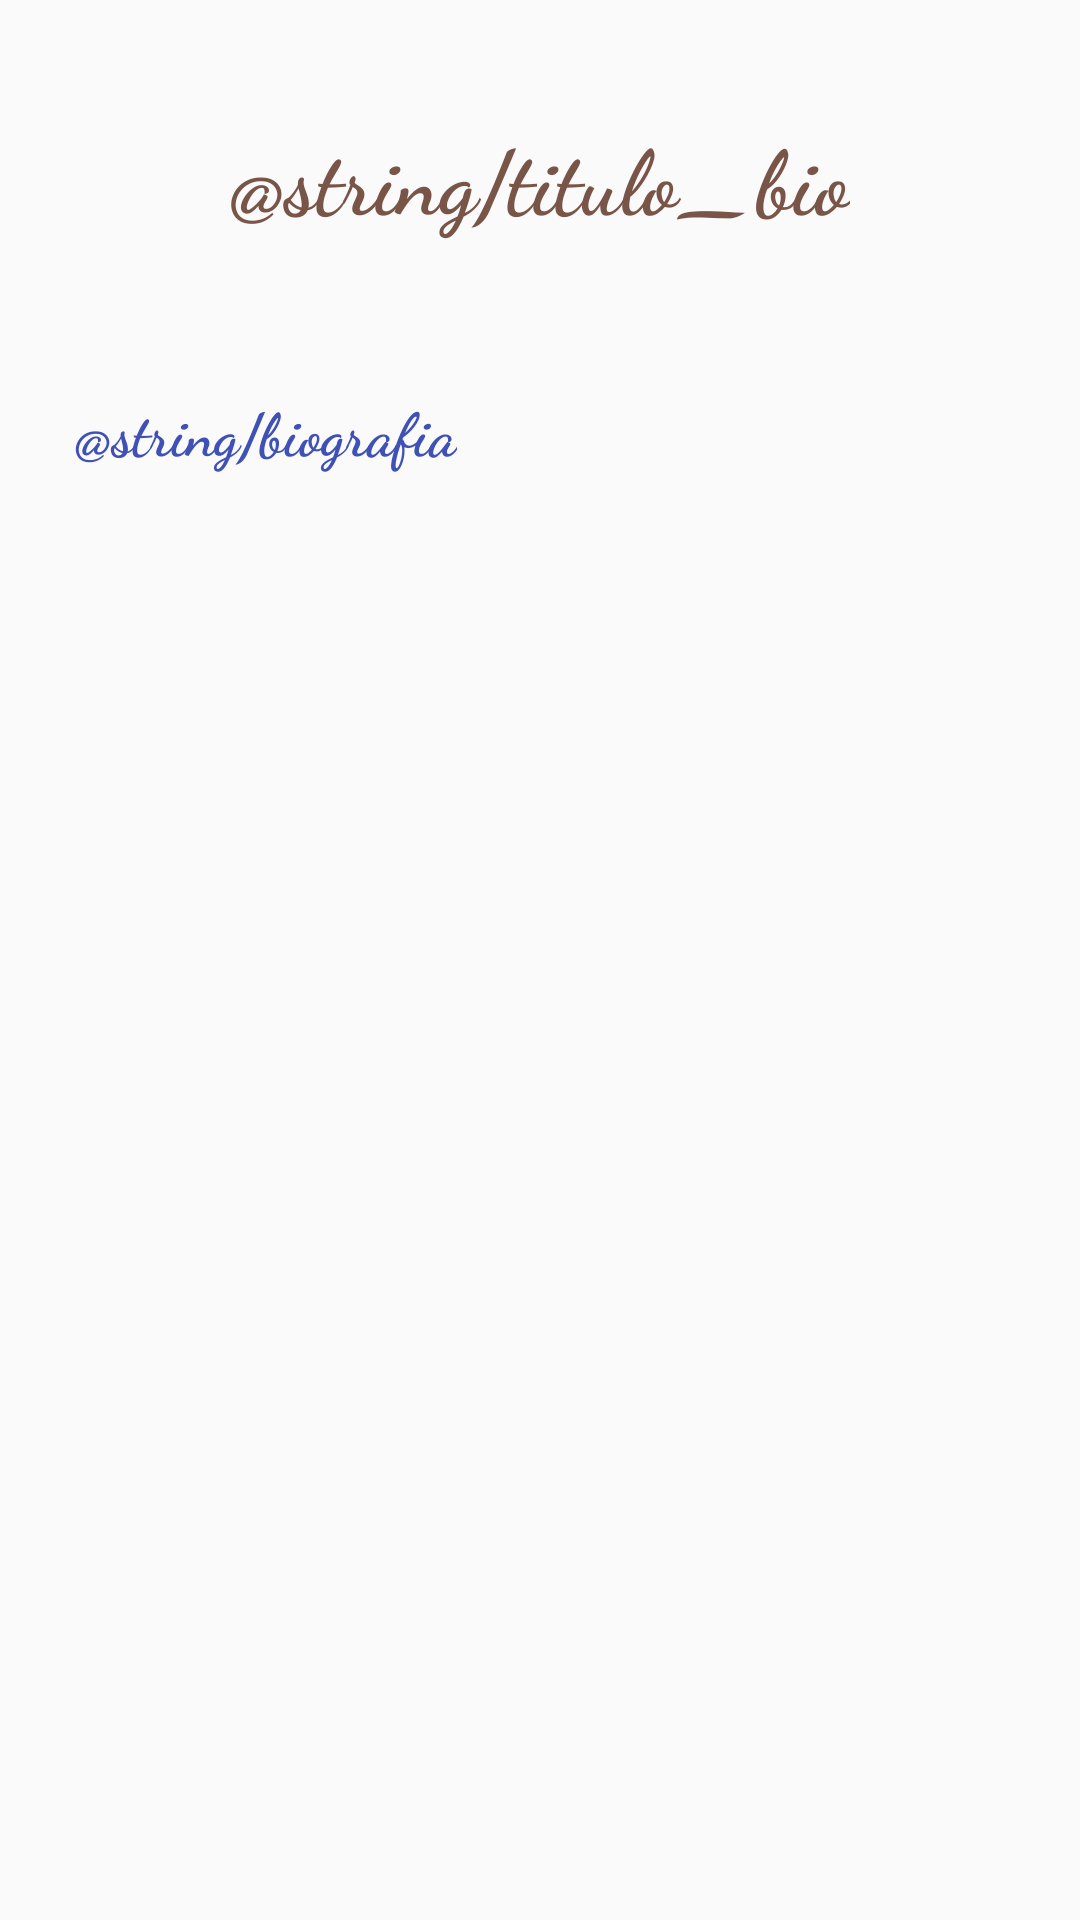

Produce the Android XML layout that renders to this screen, including the resource entries it uses.
<!-- AndroidManifest.xml: application theme AppTheme -->
<!-- res/layout/activity_informacion.xml -->
<?xml version="1.0" encoding="utf-8"?>
<androidx.constraintlayout.widget.ConstraintLayout xmlns:android="http://schemas.android.com/apk/res/android"
    xmlns:app="http://schemas.android.com/apk/res-auto"
    xmlns:tools="http://schemas.android.com/tools"
    android:layout_width="match_parent"
    android:layout_height="match_parent"
    tools:context=".activities.InformacionActivity">


    <TextView
        android:id="@+id/textView"
        android:layout_width="wrap_content"
        android:layout_height="wrap_content"
        android:padding="@dimen/rellenotitleacerca"
        android:text="@string/titulo_bio"
        android:textColor="@color/colorMarron"
        android:textSize="@dimen/tituloBiografia"
        android:textStyle="bold"
        app:fontFamily="cursive"
        app:layout_constraintBottom_toBottomOf="parent"

        app:layout_constraintEnd_toEndOf="parent"
        app:layout_constraintStart_toStartOf="parent"
        app:layout_constraintTop_toTopOf="parent"
        app:layout_constraintVertical_bias="0.024"

        tools:ignore="SpUsage" />

    <TextView
        android:id="@+id/textView2"
        android:layout_width="wrap_content"
        android:layout_height="wrap_content"
        android:fontFamily="cursive"
        android:padding="@dimen/rellenotitleacerca"
        android:textSize="@dimen/sizeacerca"
        android:textAlignment="center"
        android:text="@string/biografia"
        android:textColor="@color/colorAzul"
        android:textStyle="bold"
        app:layout_constraintBottom_toBottomOf="parent"

        app:layout_constraintEnd_toEndOf="parent"
        app:layout_constraintHorizontal_bias="0.0"
        app:layout_constraintStart_toStartOf="parent"
        app:layout_constraintTop_toBottomOf="@+id/textView"
        app:layout_constraintVertical_bias="0.0"
        android:gravity="center_horizontal"
        tools:targetApi="jelly_bean" />
</androidx.constraintlayout.widget.ConstraintLayout>
<!-- resources referenced by this layout -->
<resources>
  <color name="colorAzul">#3f51b5</color>
  <color name="colorMarron">#795548</color>
  <dimen name="rellenotitleacerca">25dp</dimen>
  <dimen name="sizeacerca">20dp</dimen>
  <dimen name="tituloBiografia">30dp</dimen>
  <style name="AppTheme" parent="Theme.AppCompat.Light.DarkActionBar">
          
          <item name="colorPrimary">@color/colorPrimary</item>
          <item name="colorPrimaryDark">@color/colorPrimaryDark</item>
          <item name="colorAccent">@color/colorAccent</item>
      </style>
  <color name="colorPrimary">#00BCD4</color>
  <color name="colorPrimaryDark">#0097A7</color>
  <color name="colorAccent">#795548</color>
</resources>
